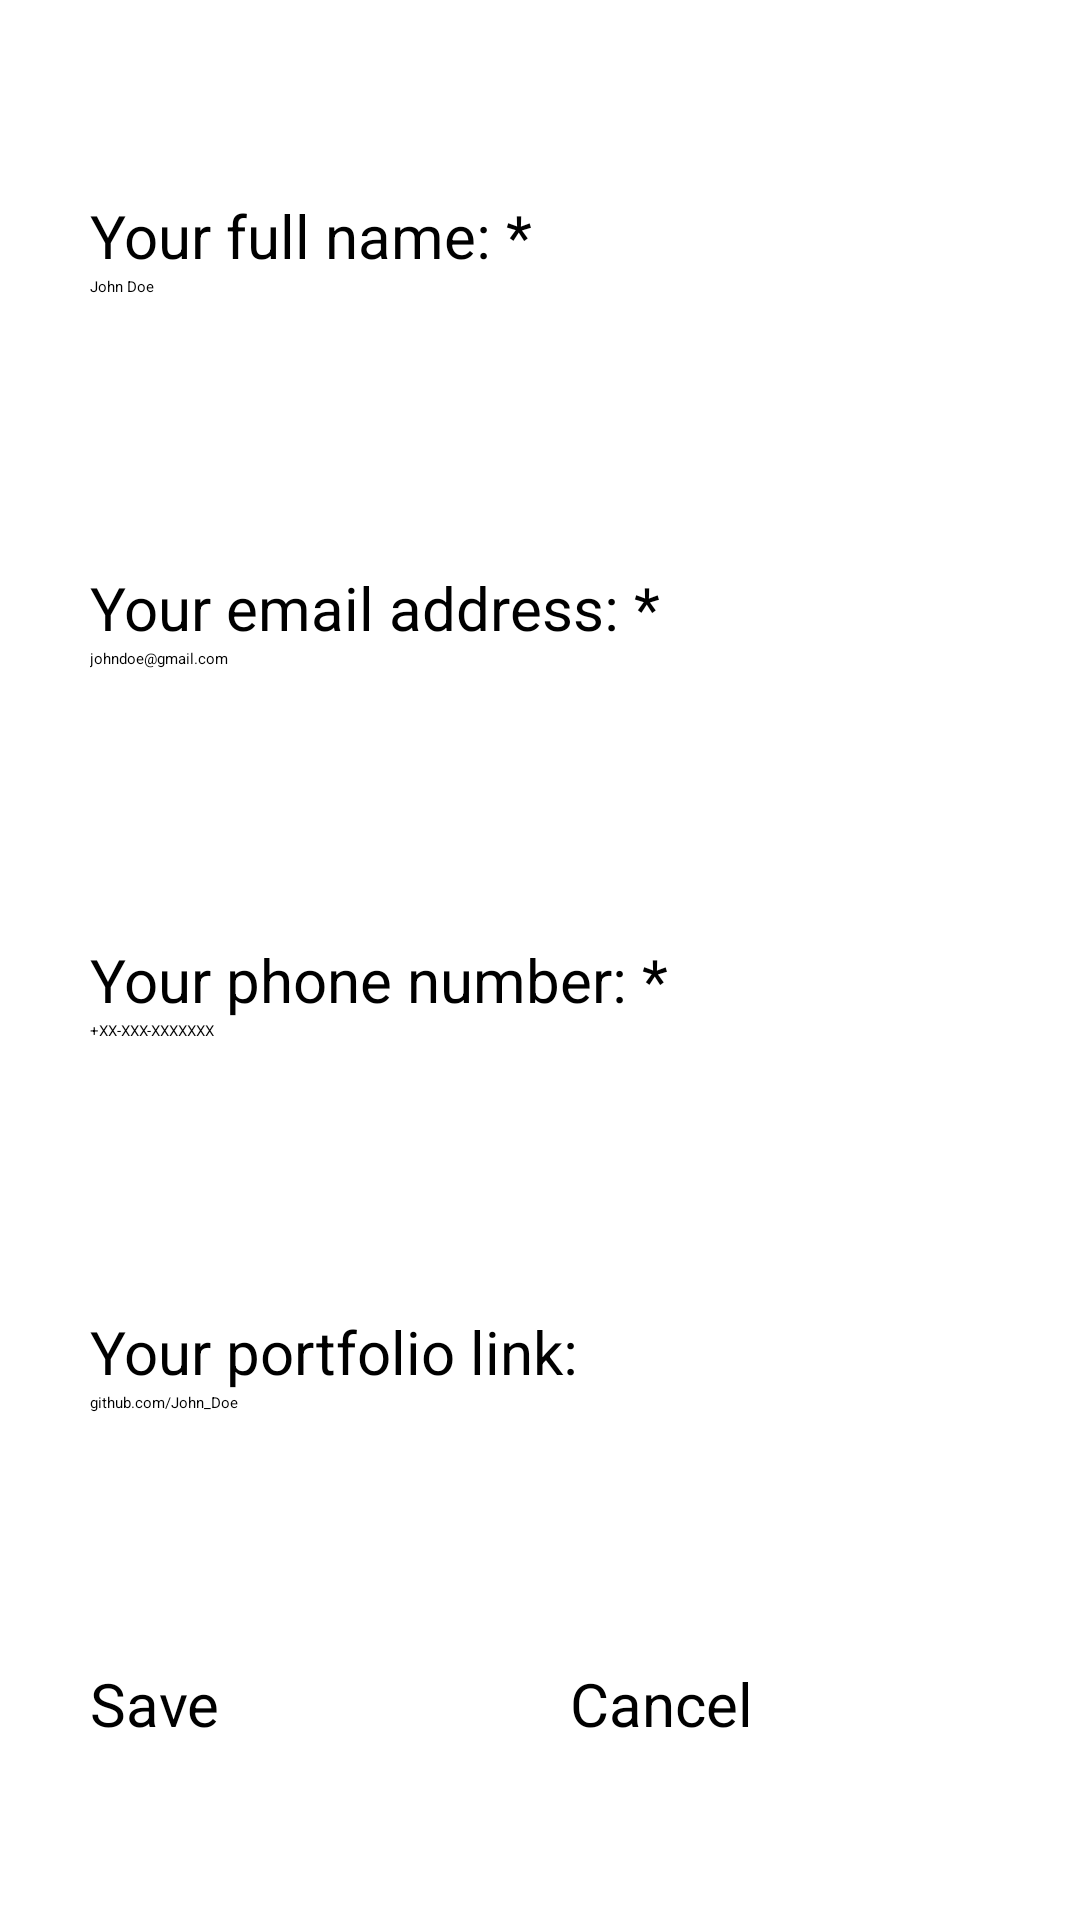

Write the Android layout XML for this screen, with the resource values it uses.
<!-- AndroidManifest.xml: application theme Theme.CVBuilder -->
<!-- res/layout/activity_personal_details.xml -->
<?xml version="1.0" encoding="utf-8"?>
<LinearLayout xmlns:android="http://schemas.android.com/apk/res/android"
    xmlns:app="http://schemas.android.com/apk/res-auto"
    xmlns:tools="http://schemas.android.com/tools"
    android:layout_width="match_parent"
    android:layout_height="match_parent"
    tools:context=".PersonalDetails"
    android:orientation="vertical">


    <LinearLayout
        android:layout_width="match_parent"
        android:layout_height="match_parent"
        android:orientation="vertical"
        android:layout_margin="20dp"
        >
        <LinearLayout
            android:layout_width="match_parent"
            android:layout_height="0dp"
            android:layout_weight="1"
            android:orientation="vertical"
            android:gravity="center_vertical"
            android:layout_margin="10dp"
            >
            <TextView
                android:layout_width="wrap_content"
                android:layout_height="wrap_content"
                android:text="Your full name: *"
                android:textSize="20sp"
                />
            <EditText
                android:layout_width="match_parent"
                android:layout_height="wrap_content"
                android:hint="@string/sample_name"
                android:id="@+id/etName"
                android:inputType="text"
                />
        </LinearLayout>

        <LinearLayout
            android:layout_width="match_parent"
            android:layout_height="0dp"
            android:layout_weight="1"
            android:orientation="vertical"
            android:gravity="center_vertical"
            android:layout_margin="10dp"
            >
            <TextView
                android:layout_width="wrap_content"
                android:layout_height="wrap_content"
                android:text="Your email address: *"
                android:textSize="20sp"
                />
            <EditText
                android:layout_width="match_parent"
                android:layout_height="wrap_content"
                android:hint="@string/sample_email"
                android:id="@+id/etEmail"
                android:inputType="textEmailAddress"
                />
        </LinearLayout>

        <LinearLayout
            android:layout_width="match_parent"
            android:layout_height="0dp"
            android:layout_weight="1"
            android:orientation="vertical"
            android:gravity="center_vertical"
            android:layout_margin="10dp"
            >
            <TextView
                android:layout_width="wrap_content"
                android:layout_height="wrap_content"
                android:text="Your phone number: *"
                android:textSize="20sp"
                />
            <EditText
                android:layout_width="match_parent"
                android:layout_height="wrap_content"
                android:hint="@string/sample_phone"
                android:id="@+id/etPhone"
                android:inputType="phone"
                />
        </LinearLayout>

        <LinearLayout
            android:layout_width="match_parent"
            android:layout_height="0dp"
            android:layout_weight="1"
            android:orientation="vertical"
            android:gravity="center_vertical"
            android:layout_margin="10dp"
            >
            <TextView
                android:layout_width="wrap_content"
                android:layout_height="wrap_content"
                android:text="Your portfolio link:"
                android:textSize="20sp"
                />
            <EditText
                android:layout_width="match_parent"
                android:layout_height="wrap_content"
                android:hint="@string/sample_url"
                android:id="@+id/etUrl"
                android:inputType="text"
                />
        </LinearLayout>

        <LinearLayout
            android:layout_width="match_parent"
            android:layout_height="0dp"
            android:layout_weight="1"
            android:orientation="horizontal"
            android:gravity="center_vertical"
            >
            <Button
                android:layout_width="0dp"
                android:layout_weight="1"
                android:layout_height="wrap_content"
                android:text="@string/save"
                android:textSize="20sp"
                android:layout_margin="10dp"
                android:id="@+id/btnSave"
                />
            <Button
                android:layout_width="0dp"
                android:layout_weight="1"
                android:layout_height="wrap_content"
                android:text="@string/cancel"
                android:textSize="20sp"
                android:layout_margin="10dp"
                android:id="@+id/btnCancel"
                />
        </LinearLayout>

    </LinearLayout>

</LinearLayout>
<!-- resources referenced by this layout -->
<resources>
  <string name="cancel">Cancel</string>
  <string name="sample_email">johndoe@gmail.com</string>
  <string name="sample_name">John Doe</string>
  <string name="sample_phone">+XX-XXX-XXXXXXX</string>
  <string name="sample_url">github.com/John_Doe</string>
  <string name="save">Save</string>
</resources>
